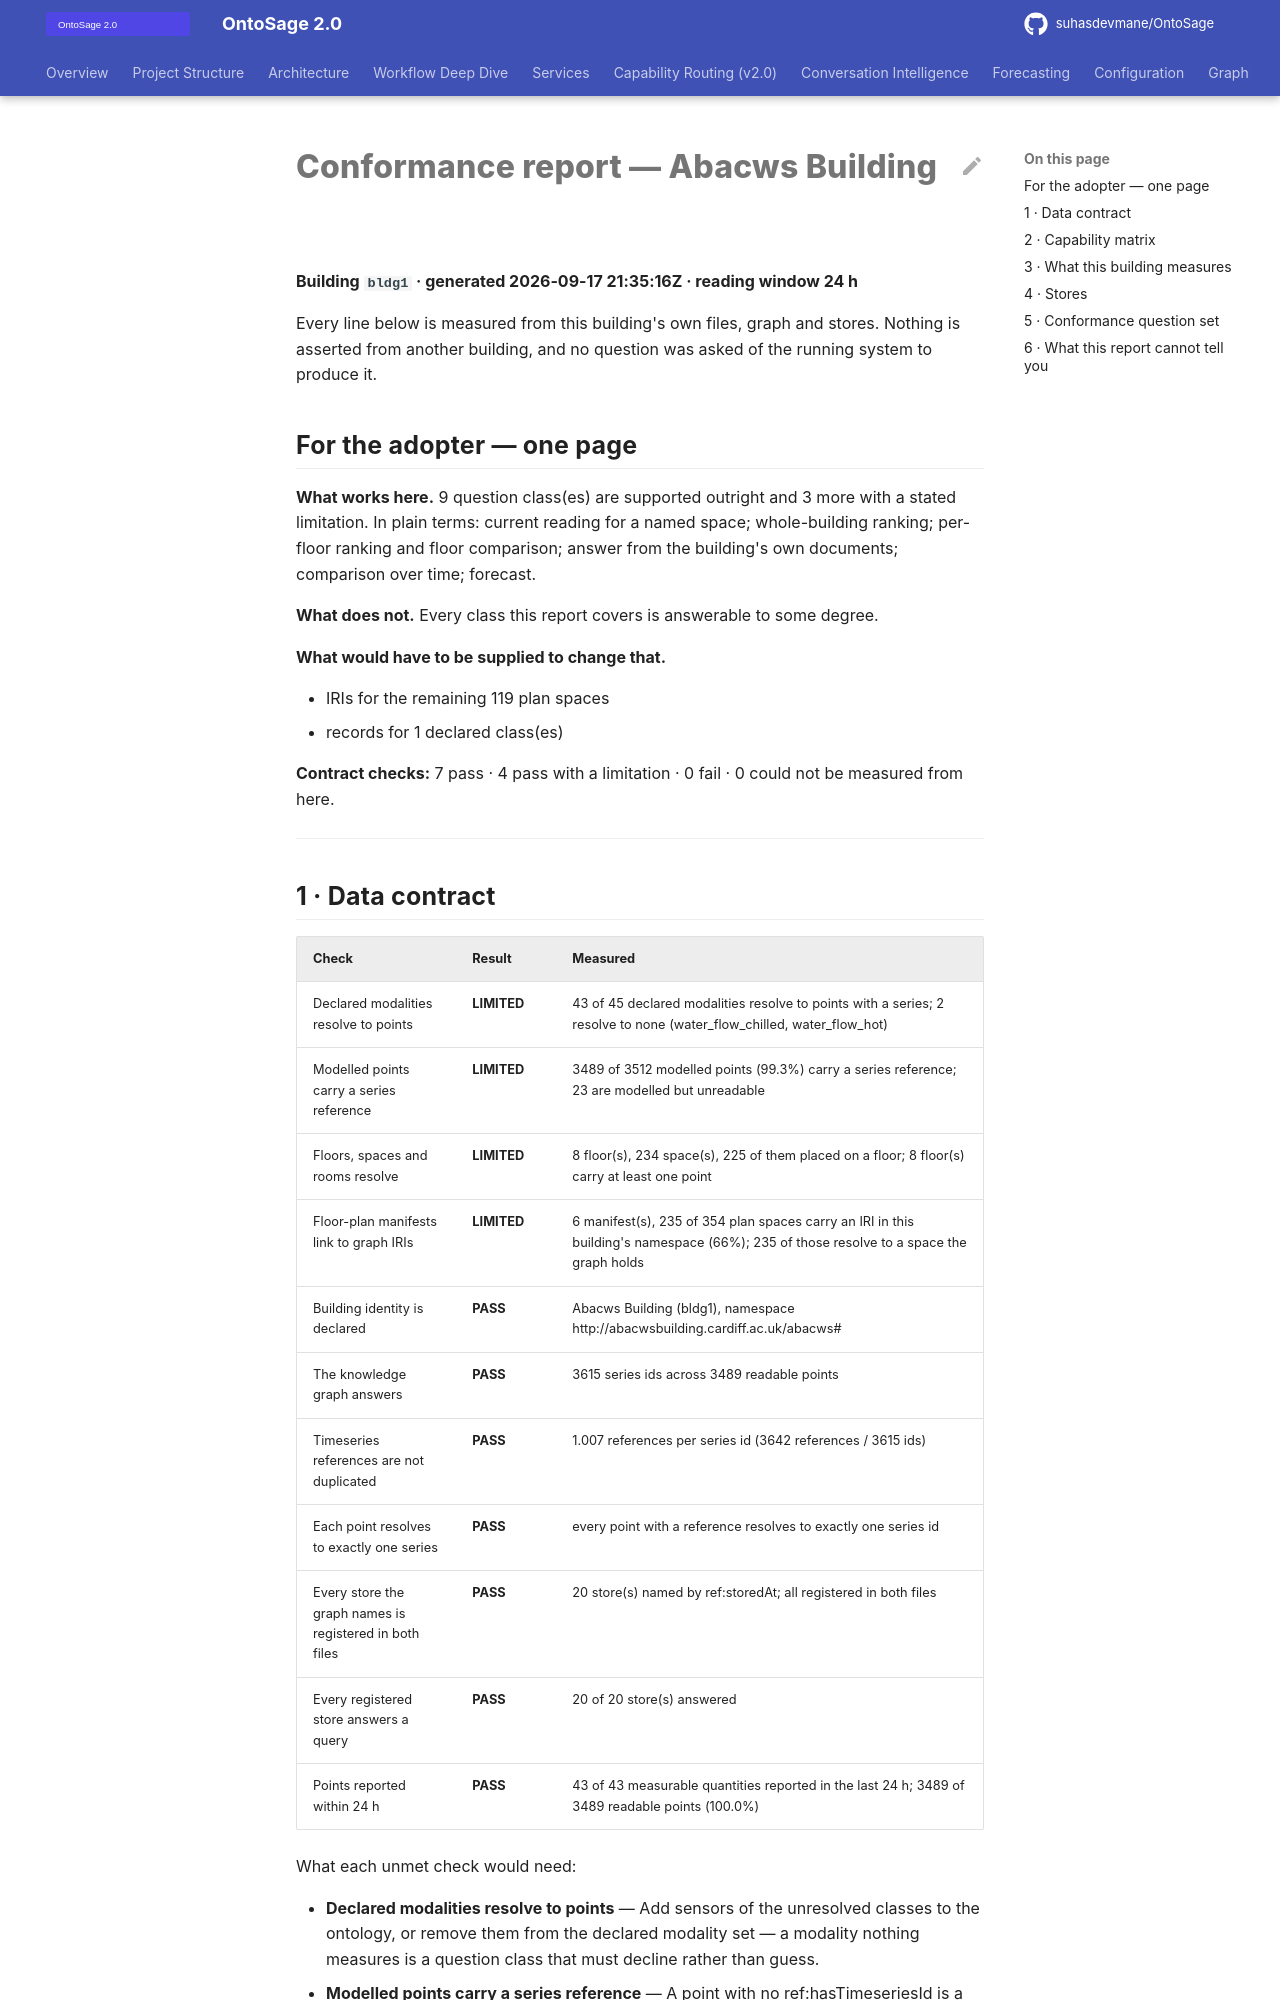

repository: suhasdevmane/OntoSage · page: CONFORMANCE_bldg1_2026-09-17/index.html · generator: mkdocs

# Conformance report — Abacws Building

**Building `bldg1` · generated 2026-09-17 21:35:16Z · reading window 24 h**

Every line below is measured from this building's own files, graph and stores. Nothing is asserted from another building, and no question was asked of the running system to produce it.

## For the adopter — one page

**What works here.** 9 question class(es) are supported outright and 3 more with a stated limitation. In plain terms: current reading for a named space; whole-building ranking; per-floor ranking and floor comparison; answer from the building's own documents; comparison over time; forecast.

**What does not.** Every class this report covers is answerable to some degree.

**What would have to be supplied to change that.**

- IRIs for the remaining 119 plan spaces
- records for 1 declared class(es)

**Contract checks:** 7 pass · 4 pass with a limitation · 0 fail · 0 could not be measured from here.

---
